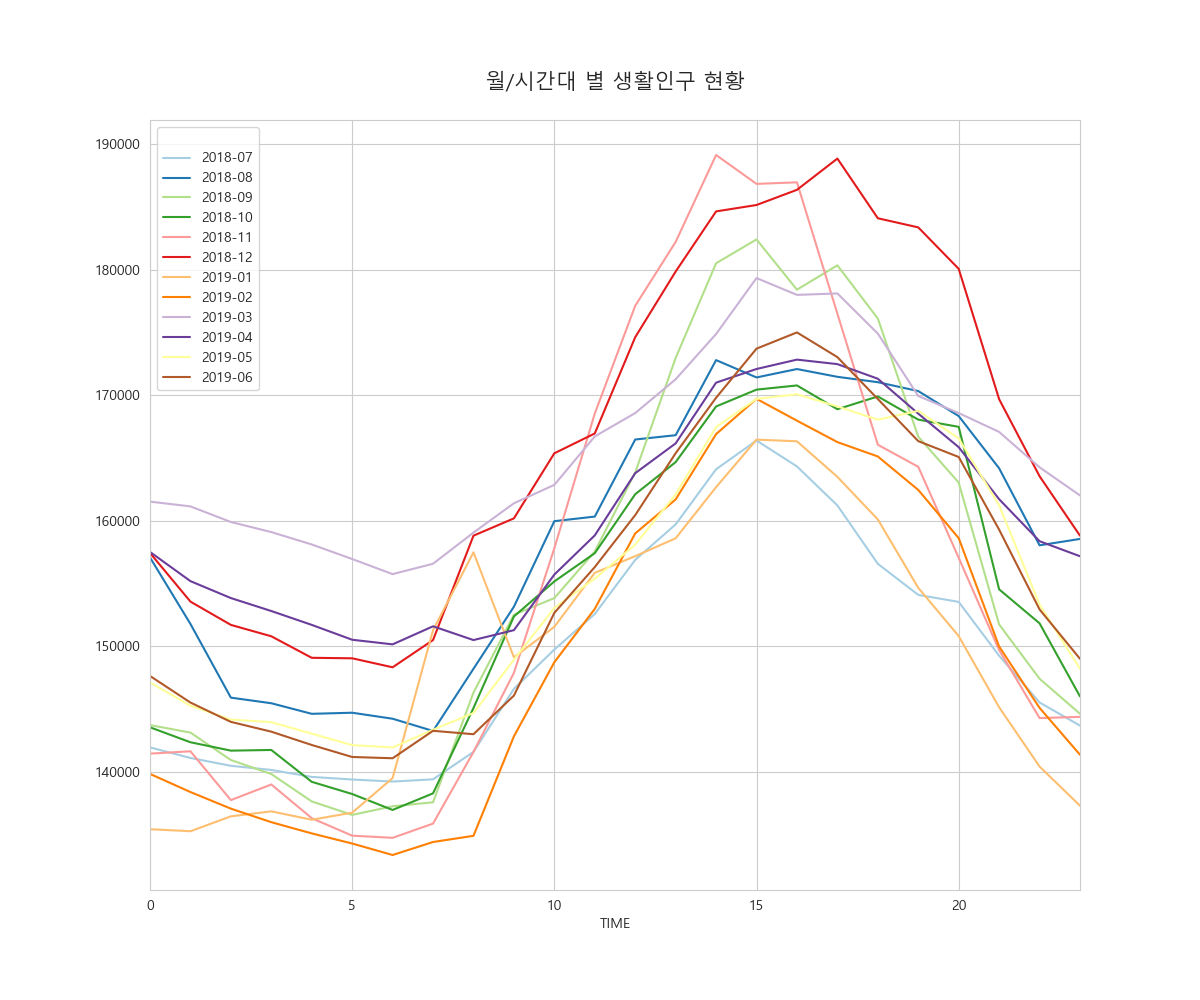

The table this chart was drawn from, first rows:
, STD_YM, TIME, A_MAX
0, 2018-07, 0, 141928
1, 2018-07, 1, 141085
2, 2018-07, 2, 140460
3, 2018-07, 3, 140129
4, 2018-07, 4, 139577
5, 2018-07, 5, 139367
6, 2018-07, 6, 139206
7, 2018-07, 7, 139381
8, 2018-07, 8, 141571
9, 2018-07, 9, 146594
10, 2018-07, 10, 149728
11, 2018-07, 11, 152562
12, 2018-07, 12, 156875
13, 2018-07, 13, 159704
14, 2018-07, 14, 164098
15, 2018-07, 15, 166390
16, 2018-07, 16, 164324
17, 2018-07, 17, 161215
18, 2018-07, 18, 156562
19, 2018-07, 19, 154083
20, 2018-07, 20, 153526
21, 2018-07, 21, 149231
22, 2018-07, 22, 145507
23, 2018-07, 23, 143664
24, 2018-08, 0, 157069
25, 2018-08, 1, 151769
26, 2018-08, 2, 145893
27, 2018-08, 3, 145447
28, 2018-08, 4, 144604
29, 2018-08, 5, 144691
30, 2018-08, 6, 144212
31, 2018-08, 7, 143238
32, 2018-08, 8, 148194
33, 2018-08, 9, 153142
34, 2018-08, 10, 159960
35, 2018-08, 11, 160327
36, 2018-08, 12, 166469
37, 2018-08, 13, 166814
38, 2018-08, 14, 172800
39, 2018-08, 15, 171418
40, 2018-08, 16, 172087
41, 2018-08, 17, 171467
42, 2018-08, 18, 171039
43, 2018-08, 19, 170331
44, 2018-08, 20, 168340
45, 2018-08, 21, 164176
46, 2018-08, 22, 158036
47, 2018-08, 23, 158545
48, 2018-09, 0, 143706
49, 2018-09, 1, 143109
50, 2018-09, 2, 140922
51, 2018-09, 3, 139803
52, 2018-09, 4, 137621
53, 2018-09, 5, 136547
54, 2018-09, 6, 137233
55, 2018-09, 7, 137552
56, 2018-09, 8, 146297
57, 2018-09, 9, 152506
58, 2018-09, 10, 153827
59, 2018-09, 11, 157544
... 228 more rows
